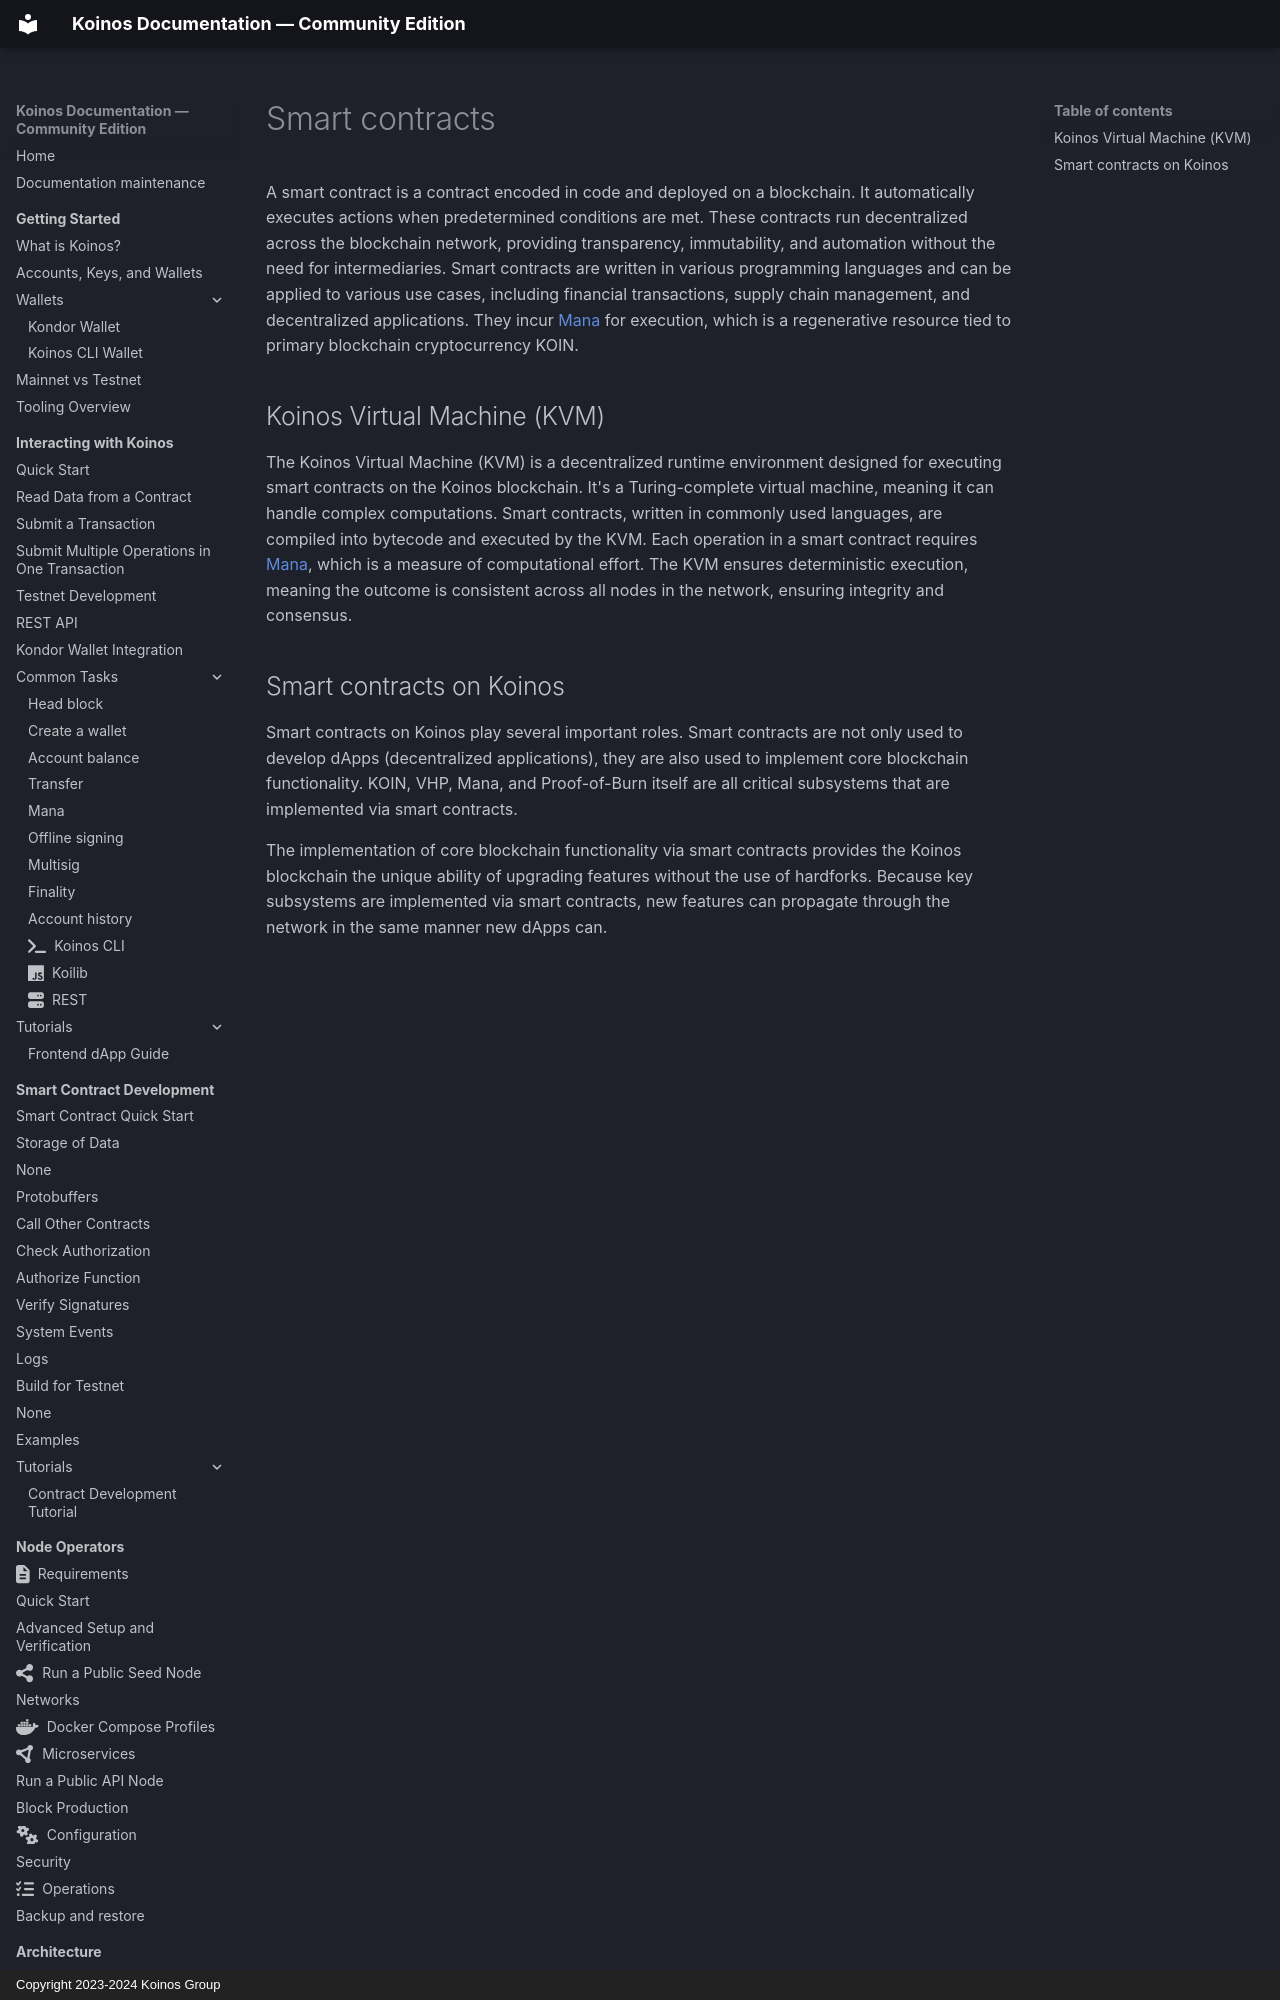

repository: pgarciagon/koinos-docs · page: overview/smart-contracts/index.html · generator: mkdocs · copyright: Copyright 2023-2024 Koinos Group

---
icon: fontawesome/solid/code
---
# Smart contracts
A smart contract is a contract encoded in code and deployed on a blockchain. It automatically executes actions when predetermined conditions are met. These contracts run decentralized across the blockchain network, providing transparency, immutability, and automation without the need for intermediaries. Smart contracts are written in various programming languages and can be applied to various use cases, including financial transactions, supply chain management, and decentralized applications. They incur [Mana](mana.md) for execution, which is a regenerative resource tied to primary blockchain cryptocurrency KOIN.
